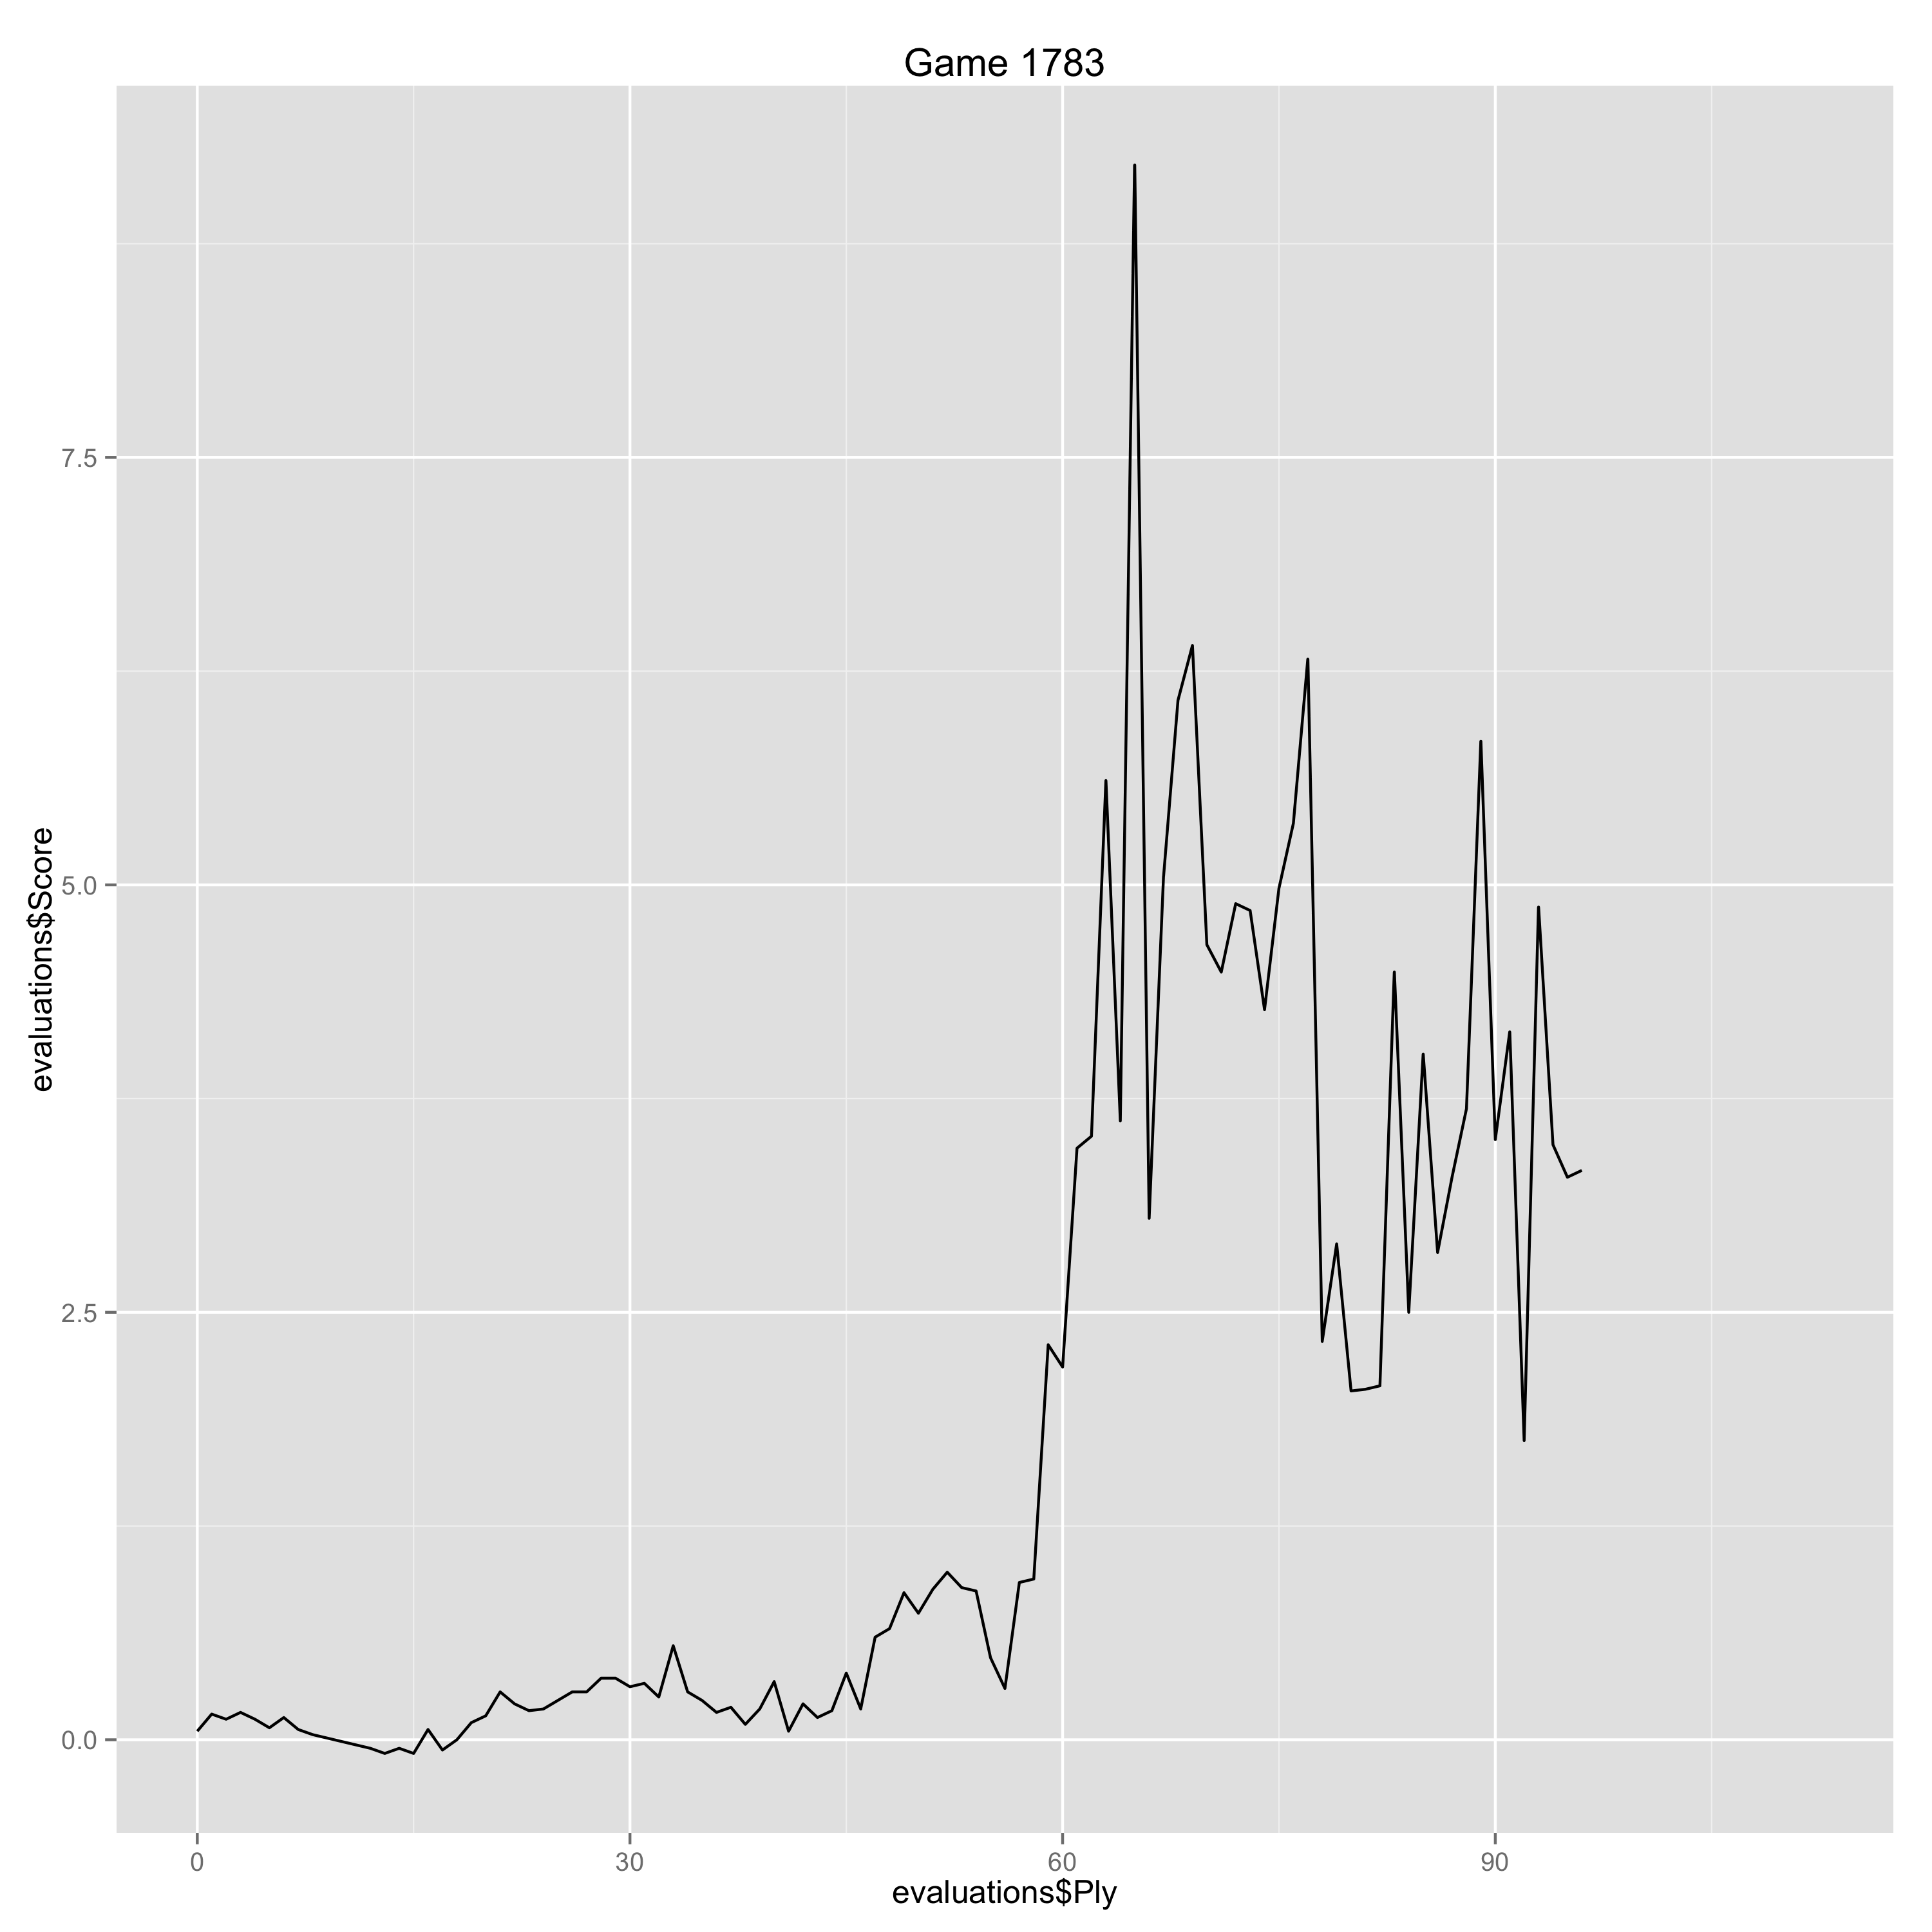

Data behind this chart, as committed beside it:
Ply, Move, White, Black, Score, Eval, Comment
0, [1], c4, , 0.05, 0.05, 
1, [1], , c5, 0.15, -0.1, 
2, [2], Nf3, , 0.12, -0.03, 
3, [2], , Nf6, 0.16, -0.04, 
4, [3], Nc3, , 0.12, -0.04, 
5, [3], , Nc6, 0.07, 0.05, 
6, [4], e3, , 0.13, 0.06, 
7, [4], , e6, 0.06, 0.07, 
8, [5], d4, , 0.03, -0.03, 
12, [7], Bb5, , -0.05, -0.08, 
13, [7], , Bd6, -0.08, 0.03, 
14, [8], dxc5, , -0.05, 0.03, 
15, [8], , Bxc5, -0.08, 0.03, 
16, [9], O-O, , 0.06, 0.14, 
17, [9], , O-O, -0.06, 0.12, 
18, [10], b3, , 0.0, 0.06, 
19, [10], , Bd6, 0.1, -0.1, 
20, [11], Bb2, , 0.14, 0.04, 
21, [11], , Bg4, 0.28, -0.14, 
22, [12], Be2, , 0.21, -0.07, 
23, [12], , a6, 0.17, 0.04, 
24, [13], Nd4, , 0.18, 0.01, 
25, [13], , Bd7, 0.23, -0.05, 
26, [14], Bf3, , 0.28, 0.05, 
27, [14], , Be6, 0.28, 0.0, 
28, [15], Nxc6, , 0.36, 0.08, 
29, [15], , bxc6, 0.36, 0.0, 
30, [16], Rc1, , 0.31, -0.05, 
31, [16], , Rc8, 0.33, -0.02, 
32, [17], Na4, , 0.25, -0.08, 
33, [17], , c5, 0.55, -0.3, 
34, [18], Qe2, , 0.28, -0.27, 
35, [18], , c4, 0.23, 0.05, 
36, [19], g3, , 0.16, -0.07, 
37, [19], , Qa5, 0.19, -0.03, 
38, [20], Bc3, , 0.09, -0.1, 
39, [20], , Qb5, 0.18, -0.09, 
40, [21], Bxf6, , 0.34, 0.16, 
41, [21], , gxf6, 0.05, 0.29, 
42, [22], Nc3, , 0.21, 0.16, 
43, [22], , Qa5, 0.13, 0.08, 
44, [23], bxc4, , 0.17, 0.04, 
45, [23], , dxc4, 0.39, -0.22, 
46, [24], Rfd1, , 0.18, -0.21, 
47, [24], , Ba3, 0.6, -0.42, 
48, [25], Rc2, , 0.65, 0.05, 
49, [25], , Rfd8, 0.86, -0.21, 
50, [26], Bd5, , 0.74, -0.12, 
51, [26], , Bb4, 0.88, -0.14, 
52, [27], Bxe6, , 0.98, 0.1, 
53, [27], , fxe6, 0.89, 0.09, 
54, [28], Ne4, , 0.87, -0.02, 
55, [28], , f5, 0.48, 0.39, 
56, [29], Nf6+, , 0.3, -0.18, 
57, [29], , Kf7, 0.92, -0.62, 
58, [30], Nd7, , 0.94, 0.02, 
59, [30], , Kg6, 2.31, -1.37, 
60, [31], Rxc4, , 2.18, -0.13, 
61, [31], , Qb5, 3.46, -1.28, 
62, [32], a4, , 3.53, 0.07, 
... 50 more rows
